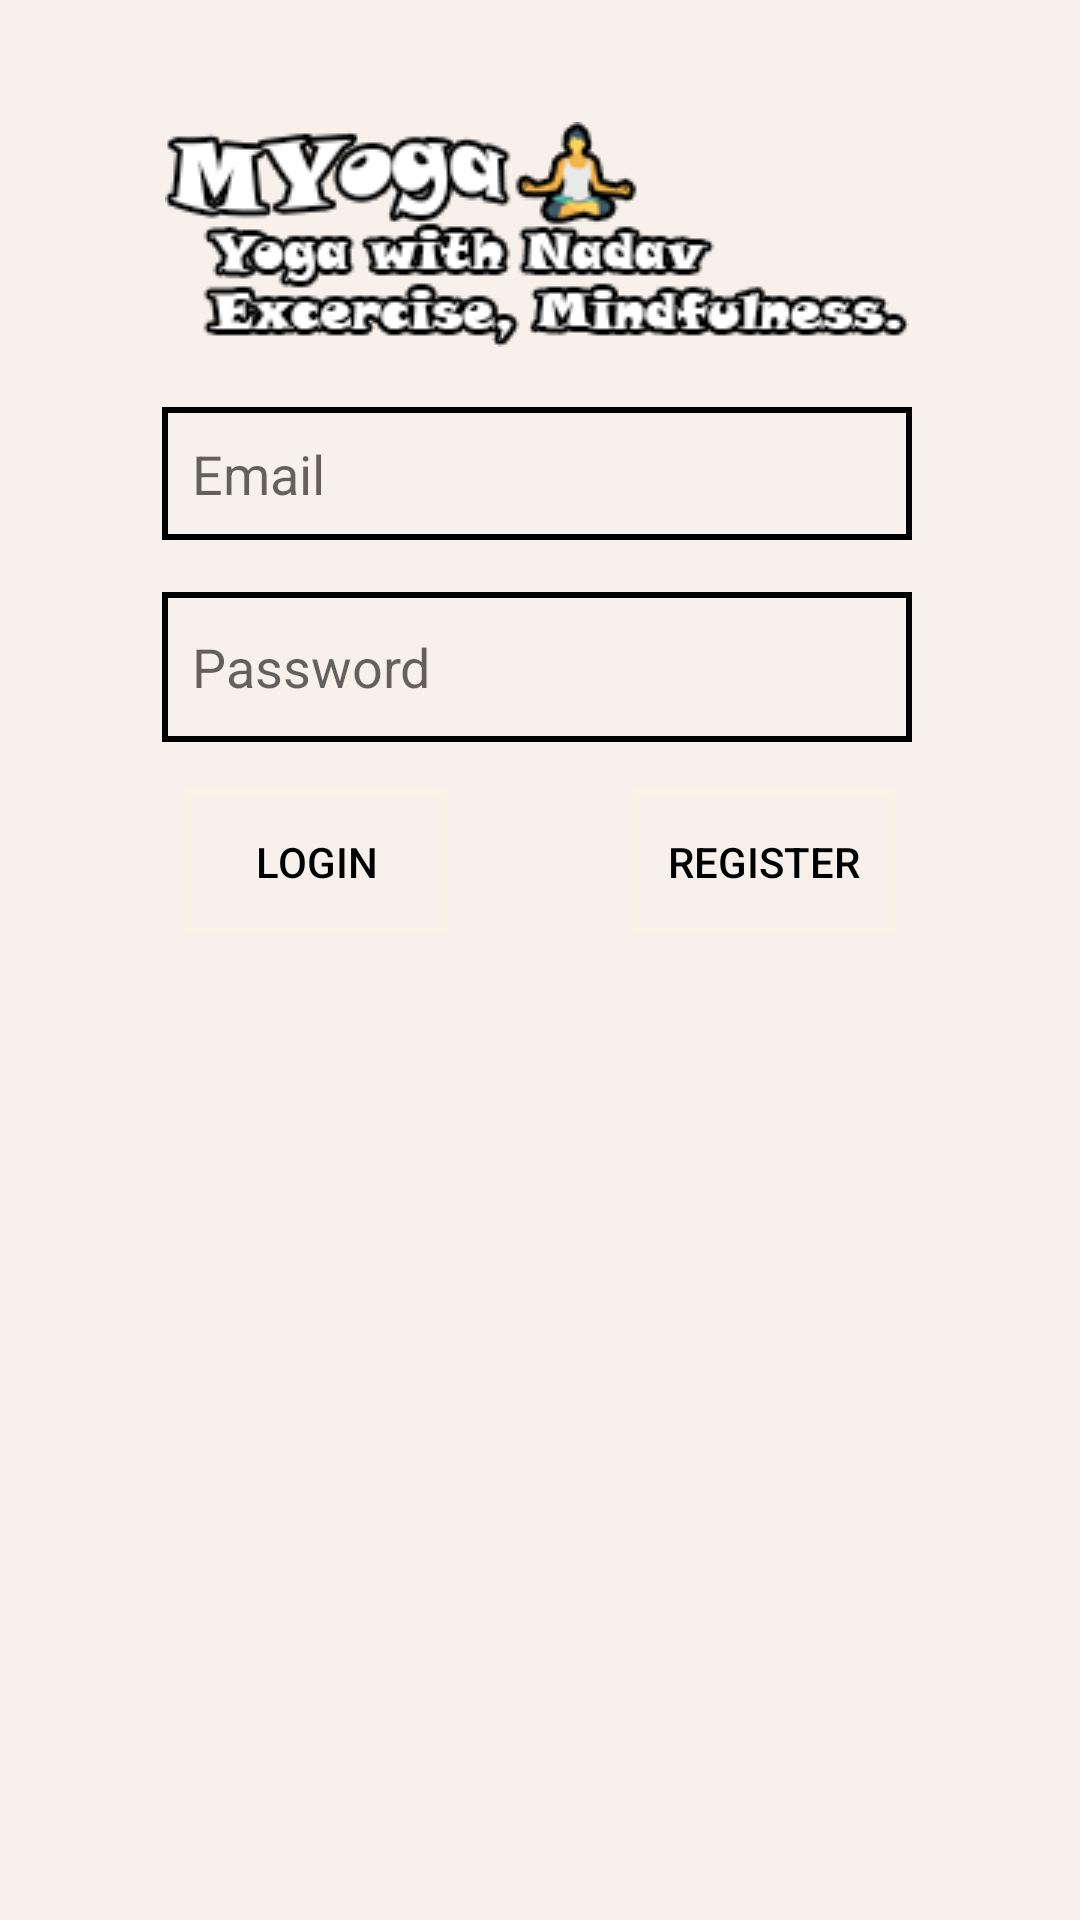

Write the Android layout XML for this screen, with the resource values it uses.
<!-- AndroidManifest.xml: application theme Theme.Myoga -->
<!-- res/layout/activity_login.xml -->
<?xml version="1.0" encoding="utf-8"?>
<androidx.constraintlayout.widget.ConstraintLayout xmlns:android="http://schemas.android.com/apk/res/android"
    xmlns:app="http://schemas.android.com/apk/res-auto"
    xmlns:tools="http://schemas.android.com/tools"
    android:layout_width="match_parent"
    android:layout_height="match_parent"
    android:background="#F8F1EB"
    tools:context=".LoginActivity">

    <Button
        android:id="@+id/btnLogin"
        android:layout_width="wrap_content"
        android:layout_height="wrap_content"
        android:layout_marginTop="16dp"
        android:background="@drawable/edittext"
        android:backgroundTint="@color/white"
        android:text="Login"
        android:textColor="@color/black"
        app:cornerRadius="7dp"
        app:layout_constraintEnd_toStartOf="@+id/btnRegister"
        app:layout_constraintHorizontal_bias="0.5"
        app:layout_constraintStart_toStartOf="parent"
        app:layout_constraintTop_toBottomOf="@+id/etPassword" />

    <Button
        android:id="@+id/btnRegister"
        android:layout_width="wrap_content"
        android:layout_height="wrap_content"
        android:layout_marginTop="16dp"
        android:background="@drawable/edittext"
        android:backgroundTint="@color/white"
        android:text="Register"
        android:textColor="@color/black"
        app:cornerRadius="7dp"
        app:layout_constraintEnd_toEndOf="parent"
        app:layout_constraintHorizontal_bias="0.5"
        app:layout_constraintStart_toEndOf="@+id/btnLogin"
        app:layout_constraintTop_toBottomOf="@+id/etPassword" />

    <EditText
        android:id="@+id/etEmail"
        style="@style/Widget.AppCompat.Light.AutoCompleteTextView"
        android:layout_width="250dp"
        android:layout_height="wrap_content"
        android:layout_marginTop="20dp"
        android:background="@drawable/edittext"
        android:ems="10"
        android:hint="Email"
        android:inputType="textEmailAddress"
        app:layout_constraintEnd_toEndOf="parent"
        app:layout_constraintHorizontal_bias="0.491"
        app:layout_constraintStart_toStartOf="parent"
        app:layout_constraintTop_toBottomOf="@+id/imageView3" />

    <EditText
        android:id="@+id/etPassword"
        style="@style/Widget.AppCompat.Light.AutoCompleteTextView"
        android:layout_width="250dp"
        android:layout_height="50dp"
        android:background="@drawable/edittext"
        android:ems="10"
        android:hint="Password"
        android:inputType="textPassword"
        app:layout_constraintBottom_toBottomOf="parent"
        app:layout_constraintEnd_toEndOf="parent"
        app:layout_constraintHorizontal_bias="0.491"
        app:layout_constraintStart_toStartOf="parent"
        app:layout_constraintTop_toBottomOf="@+id/etEmail"
        app:layout_constraintVertical_bias="0.042" />

    <ImageView
        android:id="@+id/imageView3"
        android:layout_width="wrap_content"
        android:layout_height="wrap_content"
        app:layout_constraintBottom_toBottomOf="parent"
        app:layout_constraintEnd_toEndOf="parent"
        app:layout_constraintHorizontal_bias="0.491"
        app:layout_constraintStart_toStartOf="parent"
        app:layout_constraintTop_toTopOf="parent"
        app:layout_constraintVertical_bias="0.072"
        app:srcCompat="@drawable/logo" />

</androidx.constraintlayout.widget.ConstraintLayout>
<!-- resources referenced by this layout -->
<resources>
  <color name="black">#FF000000</color>
  <color name="white">#FAF1E7</color>
  <!-- drawable edittext (drawable) -->
  <?xml version="1.0" encoding="utf-8"?>
  <shape xmlns:android="http://schemas.android.com/apk/res/android">
      <stroke
          android:width="2dp"
          android:color="@color/black" />
      <solid
          android:color="#00FFFFFF"
          android:paddingLeft="10dp"
          android:paddingTop="10dp"/>
      <padding
          android:left="10dp"
          android:top="10dp"
          android:right="10dp"
          android:bottom="10dp" />
  </shape>
  <!-- drawable logo: png bitmap (drawable, 13313 bytes) -->
  <style name="Theme.Myoga" parent="Theme.MaterialComponents.DayNight.DarkActionBar">
          
          <item name="colorPrimary">@color/white</item>
          <item name="colorPrimaryVariant">@color/purple_700</item>
          <item name="colorOnPrimary">#fec89a</item>
          
          <item name="colorSecondary">@color/teal_200</item>
          <item name="colorSecondaryVariant">@color/teal_700</item>
          <item name="colorOnSecondary">@color/black</item>
          
          <item name="android:statusBarColor" tools:targetApi="l">#fec89a</item>
          
      </style>
  <color name="purple_700">#FF3700B3</color>
  <color name="teal_200">#FF03DAC5</color>
  <color name="teal_700">#FF018786</color>
</resources>
